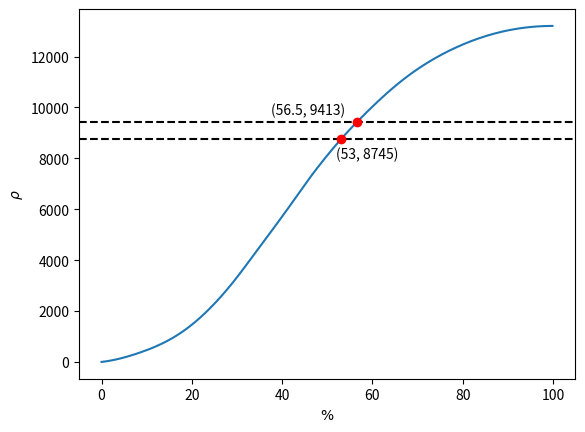

Source code (Python):
from scipy.interpolate import CubicSpline
import matplotlib.pyplot as plt


# [redacted]
x = [0.0, 0.1, 0.2, 0.3, 0.4, 0.5, 0.6, 0.7, 0.8, 0.9, 1.0, 1.1, 1.2, 1.3, 1.4, 1.5, 1.6, 1.7, 1.8, 1.9, 2.0, 2.1, 2.2, 2.3, 2.4, 2.5, 2.6, 2.7, 2.8, 2.9, 3.0, 3.1, 3.2, 3.3, 3.4, 3.5, 3.6, 3.7, 3.8, 3.9, 4.0, 4.1, 4.2, 4.3, 4.4, 4.5, 4.6, 4.7, 4.8, 4.9, 5.0, 5.1, 5.2, 5.3, 5.4, 5.5, 5.6, 5.7, 5.8, 5.9, 6.0, 6.1, 6.2, 6.3, 6.4, 6.5, 6.6, 6.7, 6.8, 6.9, 7.0, 7.1, 7.2, 7.3, 7.4, 7.5, 7.6, 7.7, 7.8, 7.9, 8.0, 8.1, 8.2, 8.3, 8.4, 8.5, 8.6, 8.7, 8.8, 8.9, 9.0, 9.1, 9.2, 9.3, 9.4, 9.5, 9.6, 9.7, 9.8, 9.9, 10.0, 10.1, 10.2, 10.3, 10.4, 10.5, 10.6, 10.7, 10.8, 10.9, 11.0, 11.1, 11.2, 11.3, 11.4, 11.5, 11.6, 11.7, 11.8, 11.9, 12.0, 12.1, 12.2, 12.3, 12.4, 12.5, 12.6, 12.7, 12.8, 12.9, 13.0, 13.1, 13.2, 13.3, 13.4, 13.5, 13.6, 13.7, 13.8, 13.9, 14.0, 14.1, 14.2, 14.3, 14.4, 14.5, 14.6, 14.7, 14.8, 14.9, 15.0, 15.1, 15.2, 15.3, 15.4, 15.5, 15.6, 15.7, 15.8, 15.9, 16.0, 16.1, 16.2, 16.3, 16.4, 16.5, 16.6, 16.7, 16.8, 16.9, 17.0, 17.1, 17.2, 17.3, 17.4, 17.5, 17.6, 17.7, 17.8, 17.9, 18.0, 18.1, 18.2, 18.3, 18.4, 18.5, 18.6, 18.7, 18.8, 18.9, 19.0, 19.1, 19.2, 19.3, 19.4, 19.5, 19.6, 19.7, 19.8, 19.9, 20.0, 20.1, 20.2, 20.3, 20.4, 20.5, 20.6, 20.7, 20.8, 20.9, 21.0, 21.1, 21.2, 21.3, 21.4, 21.5, 21.6, 21.7, 21.8, 21.9, 22.0, 22.1, 22.2, 22.3, 22.4, 22.5, 22.6, 22.7, 22.8, 22.9, 23.0, 23.1, 23.2, 23.3, 23.4, 23.5, 23.6, 23.7, 23.8, 23.9, 24.0, 24.1, 24.2, 24.3, 24.4, 24.5, 24.6, 24.7, 24.8, 24.9, 25.0, 25.1, 25.2, 25.3, 25.4, 25.5, 25.6, 25.7, 25.8, 25.9, 26.0, 26.1, 26.2, 26.3, 26.4, 26.5, 26.6, 26.7, 26.8, 26.9, 27.0, 27.1, 27.2, 27.3, 27.4, 27.5, 27.6, 27.7, 27.8, 27.9, 28.0, 28.1, 28.2, 28.3, 28.4, 28.5, 28.6, 28.7, 28.8, 28.9, 29.0, 29.1, 29.2, 29.3, 29.4, 29.5, 29.6, 29.7, 29.8, 29.9, 30.0, 30.1, 30.2, 30.3, 30.4, 30.5, 30.6, 30.7, 30.8, 30.9, 31.0, 31.1, 31.2, 31.3, 31.4, 31.5, 31.6, 31.7, 31.8, 31.9, 32.0, 32.1, 32.2, 32.3, 32.4, 32.5, 32.6, 32.7, 32.8, 32.9, 33.0, 33.1, 33.2, 33.3, 33.4, 33.5, 33.6, 33.7, 33.8, 33.9, 34.0, 34.1, 34.2, 34.3, 34.4, 34.5, 34.6, 34.7, 34.8, 34.9, 35.0, 35.1, 35.2, 35.3, 35.4, 35.5, 35.6, 35.7, 35.8, 35.9, 36.0, 36.1, 36.2, 36.3, 36.4, 36.5, 36.6, 36.7, 36.8, 36.9, 37.0, 37.1, 37.2, 37.3, 37.4, 37.5, 37.6, 37.7, 37.8, 37.9, 38.0, 38.1, 38.2, 38.3, 38.4, 38.5, 38.6, 38.7, 38.8, 38.9, 39.0, 39.1, 39.2, 39.3, 39.4, 39.5, 39.6, 39.7, 39.8, 39.9, 40.0, 40.1, 40.2, 40.3, 40.4, 40.5, 40.6, 40.7, 40.8, 40.9, 41.0, 41.1, 41.2, 41.3, 41.4, 41.5, 41.6, 41.7, 41.8, 41.9, 42.0, 42.1, 42.2, 42.3, 42.4, 42.5, 42.6, 42.7, 42.8, 42.9, 43.0, 43.1, 43.2, 43.3, 43.4, 43.5, 43.6, 43.7, 43.8, 43.9, 44.0, 44.1, 44.2, 44.3, 44.4, 44.5, 44.6, 44.7, 44.8, 44.9, 45.0, 45.1, 45.2, 45.3, 45.4, 45.5, 45.6, 45.7, 45.8, 45.9, 46.0, 46.1, 46.2, 46.3, 46.4, 46.5, 46.6, 46.7, 46.8, 46.9, 47.0, 47.1, 47.2, 47.3, 47.4, 47.5, 47.6, 47.7, 47.8, 47.9, 48.0, 48.1, 48.2, 48.3, 48.4, 48.5, 48.6, 48.7, 48.8, 48.9, 49.0, 49.1, 49.2, 49.3, 49.4, 49.5, 49.6, 49.7, 49.8, 49.9, 50.0, 50.1, 50.2, 50.3, 50.4, 50.5, 50.6, 50.7, 50.8, 50.9, 51.0, 51.1, 51.2, 51.3, 51.4, 51.5, 51.6, 51.7, 51.8, 51.9, 52.0, 52.1, 52.2, 52.3, 52.4, 52.5, 52.6, 52.7, 52.8, 52.9, 53.0, 53.1, 53.2, 53.3, 53.4, 53.5, 53.6, 53.7, 53.8, 53.9, 54.0, 54.1, 54.2, 54.3, 54.4, 54.5, 54.6, 54.7, 54.8, 54.9, 55.0, 55.1, 55.2, 55.3, 55.4, 55.5, 55.6, 55.7, 55.8, 55.9, 56.0, 56.1, 56.2, 56.3, 56.4, 56.5, 56.6, 56.7, 56.8, 56.9, 57.0, 57.1, 57.2, 57.3, 57.4, 57.5, 57.6, 57.7, 57.8, 57.9, 58.0, 58.1, 58.2, 58.3, 58.4, 58.5, 58.6, 58.7, 58.8, 58.9, 59.0, 59.1, 59.2, 59.3, 59.4, 59.5, 59.6, 59.7, 59.8, 59.9, 60.0, 60.1, 60.2, 60.3, 60.4, 60.5, 60.6, 60.7, 60.8, 60.9, 61.0, 61.1, 61.2, 61.3, 61.4, 61.5, 61.6, 61.7, 61.8, 61.9, 62.0, 62.1, 62.2, 62.3, 62.4, 62.5, 62.6, 62.7, 62.8, 62.9, 63.0, 63.1, 63.2, 63.3, 63.4, 63.5, 63.6, 63.7, 63.8, 63.9, 64.0, 64.1, 64.2, 64.3, 64.4, 64.5, 64.6, 64.7, 64.8, 64.9, 65.0, 65.1, 65.2, 65.3, 65.4, 65.5, 65.6, 65.7, 65.8, 65.9, 66.0, 66.1, 66.2, 66.3, 66.4, 66.5, 66.6, 66.7, 66.8, 66.9, 67.0, 67.1, 67.2, 67.3, 67.4, 67.5, 67.6, 67.7, 67.8, 67.9, 68.0, 68.1, 68.2, 68.3, 68.4, 68.5, 68.6, 68.7, 68.8, 68.9, 69.0, 69.1, 69.2, 69.3, 69.4, 69.5, 69.6, 69.7, 69.8, 69.9, 70.0, 70.1, 70.2, 70.3, 70.4, 70.5, 70.6, 70.7, 70.8, 70.9, 71.0, 71.1, 71.2, 71.3, 71.4, 71.5, 71.6, 71.7, 71.8, 71.9, 72.0, 72.1, 72.2, 72.3, 72.4, 72.5, 72.6, 72.7, 72.8, 72.9, 73.0, 73.1, 73.2, 73.3, 73.4, 73.5, 73.6, 73.7, 73.8, 73.9, 74.0, 74.1, 74.2, 74.3, 74.4, 74.5, 74.6, 74.7, 74.8, 74.9, 75.0, 75.1, 75.2, 75.3, 75.4, 75.5, 75.6, 75.7, 75.8, 75.9, 76.0, 76.1, 76.2, 76.3, 76.4, 76.5, 76.6, 76.7, 76.8, 76.9, 77.0, 77.1, 77.2, 77.3, 77.4, 77.5, 77.6, 77.7, 77.8, 77.9, 78.0, 78.1, 78.2, 78.3, 78.4, 78.5, 78.6, 78.7, 78.8, 78.9, 79.0, 79.1, 79.2, 79.3, 79.4, 79.5, 79.6, 79.7, 79.8, 79.9, 80.0, 80.1, 80.2, 80.3, 80.4, 80.5, 80.6, 80.7, 80.8, 80.9, 81.0, 81.1, 81.2, 81.3, 81.4, 81.5, 81.6, 81.7, 81.8, 81.9, 82.0, 82.1, 82.2, 82.3, 82.4, 82.5, 82.6, 82.7, 82.8, 82.9, 83.0, 83.1, 83.2, 83.3, 83.4, 83.5, 83.6, 83.7, 83.8, 83.9, 84.0, 84.1, 84.2, 84.3, 84.4, 84.5, 84.6, 84.7, 84.8, 84.9, 85.0, 85.1, 85.2, 85.3, 85.4, 85.5, 85.6, 85.7, 85.8, 85.9, 86.0, 86.1, 86.2, 86.3, 86.4, 86.5, 86.6, 86.7, 86.8, 86.9, 87.0, 87.1, 87.2, 87.3, 87.4, 87.5, 87.6, 87.7, 87.8, 87.9, 88.0, 88.1, 88.2, 88.3, 88.4, 88.5, 88.6, 88.7, 88.8, 88.9, 89.0, 89.1, 89.2, 89.3, 89.4, 89.5, 89.6, 89.7, 89.8, 89.9, 90.0, 90.1, 90.2, 90.3, 90.4, 90.5, 90.6, 90.7, 90.8, 90.9, 91.0, 91.1, 91.2, 91.3, 91.4, 91.5, 91.6, 91.7, 91.8, 91.9, 92.0, 92.1, 92.2, 92.3, 92.4, 92.5, 92.6, 92.7, 92.8, 92.9, 93.0, 93.1, 93.2, 93.3, 93.4, 93.5, 93.6, 93.7, 93.8, 93.9, 94.0, 94.1, 94.2, 94.3, 94.4, 94.5, 94.6, 94.7, 94.8, 94.9, 95.0, 95.1, 95.2, 95.3, 95.4, 95.5, 95.6, 95.7, 95.8, 95.9, 96.0, 96.1, 96.2, 96.3, 96.4, 96.5, 96.6, 96.7, 96.8, 96.9, 97.0, 97.1, 97.2, 97.3, 97.4, 97.5, 97.6, 97.7, 97.8, 97.9, 98.0, 98.1, 98.2, 98.3, 98.4, 98.5, 98.6, 98.7, 98.8, 98.9, 99.0, 99.1, 99.2, 99.3, 99.4, 99.5, 99.6, 99.7, 99.8, 99.9]
y1 = [0.0, 0.4, 0.8, 1.2, 1.7, 2.1, 2.5, 2.9, 3.3, 3.8, 4.2, 4.6, 5.0, 5.5, 5.9, 6.3, 6.8, 7.2, 7.7, 8.1, 8.6, 9.0, 9.5, 9.9, 10.4, 10.9, 11.3, 11.8, 12.3, 12.8, 13.3, 13.7, 14.2, 14.7, 15.2, 15.8, 16.3, 16.8, 17.3, 17.8, 18.4, 18.9, 19.5, 20.0, 20.6, 21.1, 21.7, 22.3, 22.8, 23.4, 24.0, 24.6, 25.2, 25.8, 26.4, 27.1, 27.7, 28.3, 29.0, 29.6, 30.3, 31.0, 31.6, 32.3, 33.0, 33.7, 34.4, 35.1, 35.8, 36.6, 37.3, 38.1, 38.8, 39.6, 40.4, 41.1, 41.9, 42.7, 43.5, 44.4, 45.2, 46.0, 46.9, 47.7, 48.6, 49.5, 50.4, 51.3, 52.2, 53.1, 54.0, 55.0, 55.9, 56.9, 57.9, 58.8, 59.8, 60.8, 61.9, 62.9, 63.9, 65.0, 66.0, 67.1, 68.2, 69.3, 70.4, 71.6, 72.7, 73.8, 75.0, 76.2, 77.4, 78.6, 79.8, 81.0, 82.3, 83.5, 84.8, 86.1, 87.4, 88.7, 90.0, 91.3, 92.7, 94.1, 95.4, 96.8, 98.3, 99.7, 101.1, 102.6, 104.1, 105.5, 107.0, 108.6, 110.1, 111.6, 113.2, 114.8, 116.4, 118.0, 119.6, 121.3, 122.9, 124.6, 126.3, 128.0, 129.7, 131.5, 133.2, 135.0, 136.8, 138.6, 140.5, 142.3, 144.2, 146.1, 148.0, 149.9, 151.8, 153.8, 155.8, 157.8, 159.8, 161.8, 163.8, 165.9, 168.0, 170.1, 172.2, 174.4, 176.5, 178.7, 180.9, 183.2, 185.4, 187.7, 189.9, 192.3, 194.6, 196.9, 199.3, 201.7, 204.1, 206.5, 209.0, 211.4, 213.9, 216.4, 219.0, 221.5, 224.1, 226.7, 229.3, 231.9, 234.6, 237.3, 240.0, 242.7, 245.5, 248.3, 251.1, 253.9, 256.7, 259.6, 262.5, 265.4, 268.3, 271.3, 274.3, 277.3, 280.3, 283.4, 286.4, 289.5, 292.7, 295.8, 299.0, 302.2, 305.4, 308.7, 311.9, 315.2, 318.6, 321.9, 325.3, 328.7, 332.1, 335.5, 338.9, 342.4, 345.9, 349.4, 353.0, 356.5, 360.1, 363.7, 367.3, 371.0, 374.6, 378.3, 382.0, 385.7, 389.4, 393.2, 397.0, 400.7, 404.5, 408.4, 412.2, 416.0, 419.9, 423.8, 427.7, 431.6, 435.5, 439.5, 443.4, 447.4, 451.4, 455.4, 459.4, 463.5, 467.5, 471.6, 475.6, 479.7, 483.8, 487.9, 492.0, 496.2, 500.3, 504.4, 508.6, 512.8, 517.0, 521.1, 525.3, 529.6, 533.8, 538.0, 542.2, 546.5, 550.7, 555.0, 559.3, 563.6, 567.8, 572.1, 576.4, 580.7, 585.0, 589.4, 593.7, 598.0, 602.3, 606.7, 611.0, 615.4, 619.7, 624.1, 628.4, 632.8, 637.2, 641.6, 645.9, 650.3, 654.7, 659.1, 663.5, 668.0, 672.4, 676.8, 681.2, 685.7, 690.1, 694.6, 699.0, 703.5, 708.0, 712.4, 716.9, 721.4, 725.9, 730.4, 734.9, 739.4, 743.9, 748.5, 753.0, 757.5, 762.1, 766.6, 771.2, 775.8, 780.3, 784.9, 789.5, 794.1, 798.7, 803.3, 807.9, 812.5, 817.2, 821.8, 826.4, 831.1, 835.7, 840.4, 845.1, 849.8, 854.5, 859.2, 863.9, 868.6, 873.3, 878.0, 882.7, 887.5, 892.2, 897.0, 901.8, 906.5, 911.3, 916.1, 920.9, 925.7, 930.5, 935.3, 940.2, 945.0, 949.8, 954.7, 959.5, 964.4, 969.2, 974.1, 979.0, 983.9, 988.7, 993.6, 998.5, 1003.4, 1008.3, 1013.2, 1018.1, 1023.0, 1027.9, 1032.9, 1037.8, 1042.7, 1047.6, 1052.6, 1057.5, 1062.4, 1067.4, 1072.3, 1077.3, 1082.2, 1087.1, 1092.1, 1097.0, 1102.0, 1106.9, 1111.9, 1116.8, 1121.8, 1126.7, 1131.7, 1136.6, 1141.6, 1146.5, 1151.5, 1156.4, 1161.4, 1166.3, 1171.3, 1176.2, 1181.2, 1186.1, 1191.1, 1196.0, 1200.9, 1205.9, 1210.8, 1215.7, 1220.6, 1225.6, 1230.5, 1235.4, 1240.3, 1245.2, 1250.1, 1255.0, 1259.9, 1264.8, 1269.7, 1274.6, 1279.4, 1284.3, 1289.2, 1294.0, 1298.9, 1303.7, 1308.6, 1313.4, 1318.2, 1323.1, 1327.9, 1332.7, 1337.5, 1342.3, 1347.0, 1351.8, 1356.6, 1361.3, 1366.1, 1370.8, 1375.6, 1380.3, 1385.0, 1389.7, 1394.4, 1399.1, 1403.8, 1408.5, 1413.1, 1417.8, 1422.4, 1427.0, 1431.6, 1436.2, 1440.8, 1445.4, 1450.0, 1454.5, 1459.1, 1463.6, 1468.1, 1472.6, 1477.1, 1481.6, 1486.1, 1490.5, 1495.0, 1499.4, 1503.8, 1508.2, 1512.6, 1517.0, 1521.4, 1525.7, 1530.1, 1534.4, 1538.7, 1543.0, 1547.3, 1551.6, 1555.8, 1560.1, 1564.3, 1568.5, 1572.8, 1577.0, 1581.2, 1585.3, 1589.5, 1593.7, 1597.8, 1602.0, 1606.1, 1610.2, 1614.3, 1618.4, 1622.5, 1626.6, 1630.6, 1634.7, 1638.7, 1642.8, 1646.8, 1650.8, 1654.8, 1658.8, 1662.8, 1666.8, 1670.8, 1674.7, 1678.7, 1682.6, 1686.6, 1690.5, 1694.4, 1698.4, 1702.3, 1706.2, 1710.0, 1713.9, 1717.8, 1721.7, 1725.5, 1729.4, 1733.2, 1737.1, 1740.9, 1744.8, 1748.6, 1752.4, 1756.2, 1760.0, 1763.8, 1767.6, 1771.4, 1775.2, 1778.9, 1782.7, 1786.5, 1790.2, 1794.0, 1797.7, 1801.5, 1805.2, 1809.0, 1812.7, 1816.4, 1820.1, 1823.8, 1827.6, 1831.3, 1835.0, 1838.6, 1842.3, 1846.0, 1849.7, 1853.3, 1857.0, 1860.7, 1864.3, 1867.9, 1871.6, 1875.2, 1878.8, 1882.4, 1886.1, 1889.7, 1893.3, 1896.8, 1900.4, 1904.0, 1907.6, 1911.1, 1914.7, 1918.2, 1921.7, 1925.3, 1928.8, 1932.3, 1935.8, 1939.3, 1942.8, 1946.3, 1949.7, 1953.2, 1956.7, 1960.1, 1963.5, 1967.0, 1970.4, 1973.8, 1977.2, 1980.6, 1984.0, 1987.3, 1990.7, 1994.1, 1997.4, 2000.7, 2004.1, 2007.4, 2010.7, 2014.0, 2017.3, 2020.6, 2023.8, 2027.1, 2030.3, 2033.6, 2036.8, 2040.0, 2043.2, 2046.4, 2049.6, 2052.8, 2055.9, 2059.1, 2062.2, 2065.3, 2068.5, 2071.6, 2074.7, 2077.7, 2080.8, 2083.9, 2086.9, 2090.0, 2093.0, 2096.0, 2099.0, 2102.0, 2105.0, 2107.9, 2110.9, 2113.8, 2116.8, 2119.7, 2122.6, 2125.5, 2128.4, 2131.2, 2134.1, 2136.9, 2139.8, 2142.6, 2145.4, 2148.2, 2151.0, 2153.8, 2156.5, 2159.3, 2162.0, 2164.8, 2167.5, 2170.2, 2172.9, 2175.6, 2178.3, 2180.9, 2183.6, 2186.2, 2188.9, 2191.5, 2194.1, 2196.7, 2199.3, 2201.8, 2204.4, 2207.0, 2209.5, 2212.0, 2214.6, 2217.1, 2219.6, 2222.1, 2224.5, 2227.0, 2229.5, 2231.9, 2234.3, 2236.8, 2239.2, 2241.6, 2244.0, 2246.4, 2248.7, 2251.1, 2253.4, 2255.8, 2258.1, 2260.4, 2262.8, 2265.0, 2267.3, 2269.6, 2271.9, 2274.1, 2276.4, 2278.6, 2280.9, 2283.1, 2285.3, 2287.5, 2289.7, 2291.9, 2294.0, 2296.2, 2298.3, 2300.5, 2302.6, 2304.7, 2306.8, 2308.9, 2311.0, 2313.1, 2315.2, 2317.2, 2319.3, 2321.3, 2323.3, 2325.4, 2327.4, 2329.4, 2331.4, 2333.4, 2335.3, 2337.3, 2339.2, 2341.2, 2343.1, 2345.1, 2347.0, 2348.9, 2350.8, 2352.7, 2354.6, 2356.4, 2358.3, 2360.1, 2362.0, 2363.8, 2365.7, 2367.5, 2369.3, 2371.1, 2372.9, 2374.7, 2376.4, 2378.2, 2379.9, 2381.7, 2383.4, 2385.2, 2386.9, 2388.6, 2390.3, 2392.0, 2393.7, 2395.4, 2397.0, 2398.7, 2400.3, 2402.0, 2403.6, 2405.2, 2406.9, 2408.5, 2410.1, 2411.7, 2413.2, 2414.8, 2416.4, 2417.9, 2419.5, 2421.0, 2422.6, 2424.1, 2425.6, 2427.1, 2428.6, 2430.1, 2431.6, 2433.1, 2434.5, 2436.0, 2437.4, 2438.9, 2440.3, 2441.7, 2443.1, 2444.6, 2446.0, 2447.3, 2448.7, 2450.1, 2451.5, 2452.8, 2454.2, 2455.5, 2456.9, 2458.2, 2459.5, 2460.8, 2462.1, 2463.4, 2464.7, 2466.0, 2467.2, 2468.5, 2469.7, 2471.0, 2472.2, 2473.4, 2474.7, 2475.9, 2477.1, 2478.3, 2479.5, 2480.6, 2481.8, 2483.0, 2484.1, 2485.3, 2486.4, 2487.6, 2488.7, 2489.8, 2490.9, 2492.0, 2493.1, 2494.2, 2495.3, 2496.3, 2497.4, 2498.4, 2499.5, 2500.5, 2501.6, 2502.6, 2503.6, 2504.6, 2505.6, 2506.6, 2507.6, 2508.5, 2509.5, 2510.5, 2511.4, 2512.4, 2513.3, 2514.2, 2515.2, 2516.1, 2517.0, 2517.9, 2518.8, 2519.6, 2520.5, 2521.4, 2522.2, 2523.1, 2523.9, 2524.8, 2525.6, 2526.4, 2527.2, 2528.1, 2528.8, 2529.6, 2530.4, 2531.2, 2532.0, 2532.7, 2533.5, 2534.2, 2535.0, 2535.7, 2536.4, 2537.1, 2537.9, 2538.6, 2539.3, 2539.9, 2540.6, 2541.3, 2542.0, 2542.6, 2543.3, 2543.9, 2544.5, 2545.2, 2545.8, 2546.4, 2547.0, 2547.6, 2548.2, 2548.8, 2549.4, 2549.9, 2550.5, 2551.1, 2551.6, 2552.1, 2552.7, 2553.2, 2553.7, 2554.2, 2554.7, 2555.2, 2555.7, 2556.2, 2556.7, 2557.2, 2557.6, 2558.1, 2558.5, 2559.0, 2559.4, 2559.8, 2560.3, 2560.7, 2561.1, 2561.5, 2561.9, 2562.3, 2562.6, 2563.0, 2563.4, 2563.7, 2564.1, 2564.4, 2564.8, 2565.1, 2565.4, 2565.7, 2566.0, 2566.3, 2566.6, 2566.9, 2567.2, 2567.5, 2567.8, 2568.0, 2568.3, 2568.5, 2568.8, 2569.0, 2569.2, 2569.4, 2569.7, 2569.9, 2570.1, 2570.3, 2570.4, 2570.6, 2570.8, 2571.0, 2571.1, 2571.3, 2571.4, 2571.6, 2571.7, 2571.8, 2571.9, 2572.1, 2572.2, 2572.3, 2572.4, 2572.5, 2572.5, 2572.6, 2572.7, 2572.7, 2572.8, 2572.8, 2572.9, 2572.9, 2572.9, 2573.0, 2573.0, 2573.0]
y2 = [0.0, 0.4, 0.8, 1.2, 1.6, 2.0, 2.5, 2.9, 3.3, 3.7, 4.2, 4.6, 5.0, 5.5, 5.9, 6.4, 6.8, 7.3, 7.8, 8.2, 8.7, 9.2, 9.7, 10.2, 10.7, 11.2, 11.7, 12.2, 12.7, 13.2, 13.7, 14.3, 14.8, 15.4, 15.9, 16.5, 17.0, 17.6, 18.2, 18.8, 19.4, 20.0, 20.6, 21.2, 21.8, 22.4, 23.1, 23.7, 24.4, 25.0, 25.7, 26.4, 27.0, 27.7, 28.4, 29.1, 29.9, 30.6, 31.3, 32.1, 32.8, 33.6, 34.3, 35.1, 35.9, 36.7, 37.5, 38.3, 39.2, 40.0, 40.8, 41.7, 42.6, 43.5, 44.3, 45.2, 46.2, 47.1, 48.0, 49.0, 49.9, 50.9, 51.9, 52.9, 53.9, 54.9, 55.9, 56.9, 58.0, 59.0, 60.1, 61.2, 62.3, 63.4, 64.5, 65.7, 66.8, 68.0, 69.2, 70.4, 71.6, 72.8, 74.0, 75.3, 76.5, 77.8, 79.1, 80.4, 81.7, 83.0, 84.4, 85.7, 87.1, 88.5, 89.9, 91.3, 92.7, 94.2, 95.6, 97.1, 98.6, 100.1, 101.6, 103.2, 104.7, 106.3, 107.9, 109.5, 111.1, 112.8, 114.4, 116.1, 117.8, 119.5, 121.2, 123.0, 124.7, 126.5, 128.3, 130.1, 131.9, 133.8, 135.6, 137.5, 139.4, 141.3, 143.3, 145.2, 147.2, 149.2, 151.2, 153.2, 155.3, 157.4, 159.4, 161.6, 163.7, 165.8, 168.0, 170.2, 172.4, 174.6, 176.9, 179.1, 181.4, 183.7, 186.0, 188.4, 190.8, 193.1, 195.6, 198.0, 200.4, 202.9, 205.4, 207.9, 210.5, 213.0, 215.6, 218.2, 220.8, 223.5, 226.2, 228.9, 231.6, 234.3, 237.1, 239.9, 242.7, 245.5, 248.4, 251.2, 254.1, 257.1, 260.0, 263.0, 266.0, 269.0, 272.0, 275.1, 278.2, 281.3, 284.4, 287.6, 290.8, 294.0, 297.2, 300.5, 303.7, 307.0, 310.3, 313.7, 317.1, 320.4, 323.9, 327.3, 330.8, 334.2, 337.7, 341.3, 344.8, 348.4, 352.0, 355.6, 359.2, 362.9, 366.6, 370.3, 374.0, 377.7, 381.5, 385.3, 389.1, 392.9, 396.8, 400.7, 404.6, 408.5, 412.4, 416.4, 420.4, 424.4, 428.4, 432.5, 436.6, 440.6, 444.8, 448.9, 453.1, 457.2, 461.4, 465.7, 469.9, 474.2, 478.4, 482.7, 487.1, 491.4, 495.8, 500.2, 504.6, 509.0, 513.4, 517.9, 522.4, 526.9, 531.4, 536.0, 540.5, 545.1, 549.7, 554.4, 559.0, 563.7, 568.4, 573.1, 577.8, 582.5, 587.3, 592.1, 596.9, 601.7, 606.5, 611.4, 616.2, 621.1, 626.0, 630.9, 635.9, 640.8, 645.8, 650.7, 655.7, 660.7, 665.7, 670.8, 675.8, 680.8, 685.9, 691.0, 696.1, 701.2, 706.3, 711.4, 716.5, 721.7, 726.8, 732.0, 737.2, 742.4, 747.5, 752.7, 758.0, 763.2, 768.4, 773.6, 778.9, 784.1, 789.3, 794.6, 799.9, 805.1, 810.4, 815.7, 820.9, 826.2, 831.5, 836.8, 842.1, 847.4, 852.7, 858.0, 863.3, 868.6, 873.9, 879.2, 884.5, 889.9, 895.2, 900.5, 905.8, 911.1, 916.4, 921.7, 927.0, 932.4, 937.7, 943.0, 948.3, 953.6, 958.9, 964.2, 969.5, 974.8, 980.1, 985.4, 990.7, 996.0, 1001.3, 1006.5, 1011.8, 1017.1, 1022.3, 1027.6, 1032.9, 1038.1, 1043.4, 1048.6, 1053.8, 1059.1, 1064.3, 1069.5, 1074.7, 1079.9, 1085.1, 1090.3, 1095.5, 1100.7, 1105.8, 1111.0, 1116.1, 1121.3, 1126.4, 1131.5, 1136.6, 1141.7, 1146.8, 1151.9, 1157.0, 1162.1, 1167.1, 1172.2, 1177.2, 1182.2, 1187.2, 1192.2, 1197.2, 1202.2, 1207.2, 1212.2, 1217.2, 1222.1, 1227.1, 1232.0, 1237.0, 1241.9, 1246.8, 1251.7, 1256.6, 1261.6, 1266.5, 1271.4, 1276.2, 1281.1, 1286.0, 1290.9, 1295.8, 1300.6, 1305.5, 1310.4, 1315.2, 1320.1, 1325.0, 1329.8, 1334.7, 1339.5, 1344.4, 1349.2, 1354.1, 1358.9, 1363.7, 1368.6, 1373.4, 1378.3, 1383.1, 1388.0, 1392.8, 1397.7, 1402.5, 1407.4, 1412.2, 1417.1, 1421.9, 1426.8, 1431.6, 1436.5, 1441.4, 1446.2, 1451.1, 1456.0, 1460.9, 1465.8, 1470.7, 1475.5, 1480.4, 1485.3, 1490.2, 1495.1, 1500.0, 1504.9, 1509.8, 1514.7, 1519.6, 1524.5, 1529.4, 1534.3, 1539.2, 1544.1, 1549.0, 1553.9, 1558.8, 1563.6, 1568.5, 1573.4, 1578.2, 1583.1, 1587.9, 1592.8, 1597.6, 1602.4, 1607.3, 1612.1, 1616.9, 1621.7, 1626.5, 1631.2, 1636.0, 1640.7, 1645.5, 1650.2, 1654.9, 1659.6, 1664.3, 1669.0, 1673.7, 1678.3, 1683.0, 1687.6, 1692.2, 1696.8, 1701.4, 1706.0, 1710.5, 1715.0, 1719.6, 1724.1, 1728.5, 1733.0, 1737.4, 1741.8, 1746.2, 1750.6, 1755.0, 1759.3, 1763.6, 1767.9, 1772.2, 1776.5, 1780.7, 1784.9, 1789.1, 1793.3, 1797.5, 1801.6, 1805.7, 1809.8, 1813.9, 1818.0, 1822.1, 1826.1, 1830.1, 1834.1, 1838.1, 1842.1, 1846.0, 1849.9, 1853.9, 1857.8, 1861.6, 1865.5, 1869.4, 1873.2, 1877.0, 1880.8, 1884.6, 1888.4, 1892.2, 1895.9, 1899.7, 1903.4, 1907.1, 1910.8, 1914.5, 1918.2, 1921.8, 1925.5, 1929.1, 1932.8, 1936.4, 1940.0, 1943.6, 1947.2, 1950.7, 1954.3, 1957.8, 1961.4, 1964.9, 1968.4, 1971.9, 1975.5, 1978.9, 1982.4, 1985.9, 1989.4, 1992.8, 1996.3, 1999.7, 2003.2, 2006.6, 2010.0, 2013.4, 2016.9, 2020.3, 2023.7, 2027.0, 2030.4, 2033.8, 2037.2, 2040.6, 2043.9, 2047.3, 2050.6, 2054.0, 2057.3, 2060.7, 2064.0, 2067.3, 2070.7, 2074.0, 2077.3, 2080.6, 2083.9, 2087.3, 2090.6, 2093.9, 2097.1, 2100.4, 2103.7, 2107.0, 2110.2, 2113.5, 2116.8, 2120.0, 2123.3, 2126.5, 2129.7, 2133.0, 2136.2, 2139.4, 2142.6, 2145.8, 2149.0, 2152.2, 2155.4, 2158.5, 2161.7, 2164.9, 2168.0, 2171.2, 2174.3, 2177.4, 2180.5, 2183.7, 2186.8, 2189.9, 2193.0, 2196.0, 2199.1, 2202.2, 2205.2, 2208.3, 2211.3, 2214.4, 2217.4, 2220.4, 2223.4, 2226.4, 2229.4, 2232.4, 2235.3, 2238.3, 2241.3, 2244.2, 2247.1, 2250.0, 2253.0, 2255.9, 2258.8, 2261.6, 2264.5, 2267.4, 2270.2, 2273.1, 2275.9, 2278.7, 2281.5, 2284.3, 2287.1, 2289.9, 2292.7, 2295.4, 2298.1, 2300.9, 2303.6, 2306.3, 2309.0, 2311.7, 2314.4, 2317.0, 2319.7, 2322.3, 2324.9, 2327.6, 2330.2, 2332.7, 2335.3, 2337.9, 2340.4, 2343.0, 2345.5, 2348.0, 2350.5, 2353.0, 2355.5, 2357.9, 2360.4, 2362.8, 2365.2, 2367.6, 2370.0, 2372.4, 2374.8, 2377.1, 2379.5, 2381.8, 2384.1, 2386.4, 2388.7, 2391.0, 2393.2, 2395.5, 2397.7, 2400.0, 2402.2, 2404.4, 2406.6, 2408.7, 2410.9, 2413.0, 2415.2, 2417.3, 2419.4, 2421.5, 2423.6, 2425.7, 2427.8, 2429.8, 2431.9, 2433.9, 2435.9, 2437.9, 2439.9, 2441.9, 2443.8, 2445.8, 2447.7, 2449.7, 2451.6, 2453.5, 2455.4, 2457.3, 2459.2, 2461.0, 2462.9, 2464.7, 2466.6, 2468.4, 2470.2, 2472.0, 2473.7, 2475.5, 2477.3, 2479.0, 2480.8, 2482.5, 2484.2, 2485.9, 2487.6, 2489.3, 2491.0, 2492.6, 2494.3, 2495.9, 2497.5, 2499.1, 2500.8, 2502.3, 2503.9, 2505.5, 2507.1, 2508.6, 2510.2, 2511.7, 2513.2, 2514.7, 2516.2, 2517.7, 2519.2, 2520.6, 2522.1, 2523.6, 2525.0, 2526.4, 2527.8, 2529.2, 2530.6, 2532.0, 2533.4, 2534.8, 2536.1, 2537.5, 2538.8, 2540.1, 2541.4, 2542.7, 2544.0, 2545.3, 2546.6, 2547.9, 2549.1, 2550.4, 2551.6, 2552.8, 2554.1, 2555.3, 2556.5, 2557.7, 2558.8, 2560.0, 2561.2, 2562.3, 2563.5, 2564.6, 2565.7, 2566.8, 2568.0, 2569.1, 2570.1, 2571.2, 2572.3, 2573.4, 2574.4, 2575.4, 2576.5, 2577.5, 2578.5, 2579.5, 2580.5, 2581.5, 2582.5, 2583.5, 2584.4, 2585.4, 2586.4, 2587.3, 2588.2, 2589.1, 2590.1, 2591.0, 2591.9, 2592.8, 2593.6, 2594.5, 2595.4, 2596.2, 2597.1, 2597.9, 2598.8, 2599.6, 2600.4, 2601.2, 2602.0, 2602.8, 2603.6, 2604.4, 2605.1, 2605.9, 2606.6, 2607.4, 2608.1, 2608.9, 2609.6, 2610.3, 2611.0, 2611.7, 2612.4, 2613.1, 2613.8, 2614.4, 2615.1, 2615.8, 2616.4, 2617.1, 2617.7, 2618.3, 2618.9, 2619.5, 2620.2, 2620.8, 2621.3, 2621.9, 2622.5, 2623.1, 2623.7, 2624.2, 2624.8, 2625.3, 2625.8, 2626.4, 2626.9, 2627.4, 2627.9, 2628.4, 2628.9, 2629.4, 2629.9, 2630.4, 2630.9, 2631.3, 2631.8, 2632.3, 2632.7, 2633.1, 2633.6, 2634.0, 2634.4, 2634.9, 2635.3, 2635.7, 2636.1, 2636.5, 2636.9, 2637.2, 2637.6, 2638.0, 2638.3, 2638.7, 2639.1, 2639.4, 2639.7, 2640.1, 2640.4, 2640.7, 2641.1, 2641.4, 2641.7, 2642.0, 2642.3, 2642.6, 2642.9, 2643.2, 2643.4, 2643.7, 2644.0, 2644.2, 2644.5, 2644.7, 2645.0, 2645.2, 2645.5, 2645.7, 2645.9, 2646.2, 2646.4, 2646.6, 2646.8, 2647.0, 2647.2, 2647.4, 2647.6, 2647.8, 2648.0, 2648.1, 2648.3, 2648.5, 2648.6, 2648.8, 2648.9, 2649.1, 2649.2, 2649.4, 2649.5, 2649.7, 2649.8, 2649.9, 2650.0, 2650.1, 2650.3, 2650.4, 2650.5, 2650.6, 2650.7, 2650.8, 2650.9, 2650.9, 2651.0, 2651.1, 2651.2, 2651.3, 2651.3, 2651.4, 2651.5, 2651.5, 2651.6, 2651.6, 2651.7, 2651.7, 2651.7, 2651.8, 2651.8, 2651.9, 2651.9, 2651.9, 2651.9, 2651.9, 2652.0, 2652.0, 2652.0, 2652.0, 2652.0]
y3 = [0.0, 0.5, 1.0, 1.5, 2.0, 2.5, 3.0, 3.5, 4.1, 4.6, 5.2, 5.7, 6.3, 6.9, 7.5, 8.1, 8.7, 9.3, 10.0, 10.6, 11.2, 11.9, 12.6, 13.2, 13.9, 14.6, 15.3, 16.0, 16.8, 17.5, 18.3, 19.0, 19.8, 20.6, 21.3, 22.1, 22.9, 23.8, 24.6, 25.4, 26.3, 27.1, 28.0, 28.9, 29.8, 30.7, 31.6, 32.5, 33.4, 34.4, 35.3, 36.3, 37.3, 38.3, 39.3, 40.3, 41.3, 42.3, 43.4, 44.4, 45.5, 46.6, 47.7, 48.8, 49.9, 51.0, 52.1, 53.3, 54.5, 55.6, 56.8, 58.0, 59.2, 60.4, 61.7, 62.9, 64.2, 65.5, 66.7, 68.0, 69.3, 70.7, 72.0, 73.3, 74.7, 76.1, 77.5, 78.9, 80.3, 81.7, 83.1, 84.6, 86.1, 87.5, 89.0, 90.5, 92.0, 93.6, 95.1, 96.7, 98.2, 99.8, 101.4, 103.0, 104.7, 106.3, 108.0, 109.6, 111.3, 113.0, 114.7, 116.4, 118.2, 119.9, 121.7, 123.5, 125.3, 127.1, 128.9, 130.8, 132.6, 134.5, 136.4, 138.3, 140.2, 142.1, 144.0, 146.0, 148.0, 150.0, 152.0, 154.0, 156.0, 158.1, 160.1, 162.2, 164.3, 166.4, 168.6, 170.7, 172.9, 175.0, 177.2, 179.4, 181.7, 183.9, 186.1, 188.4, 190.7, 193.0, 195.3, 197.7, 200.0, 202.4, 204.8, 207.2, 209.6, 212.0, 214.5, 216.9, 219.4, 221.9, 224.4, 227.0, 229.5, 232.1, 234.7, 237.3, 239.9, 242.5, 245.2, 247.9, 250.6, 253.3, 256.0, 258.7, 261.5, 264.3, 267.1, 269.9, 272.7, 275.6, 278.4, 281.3, 284.2, 287.1, 290.1, 293.0, 296.0, 299.0, 302.0, 305.0, 308.1, 311.2, 314.2, 317.4, 320.5, 323.6, 326.8, 330.0, 333.2, 336.4, 339.6, 342.9, 346.2, 349.5, 352.8, 356.1, 359.5, 362.9, 366.3, 369.7, 373.2, 376.6, 380.1, 383.6, 387.1, 390.7, 394.3, 397.9, 401.5, 405.1, 408.8, 412.4, 416.2, 419.9, 423.6, 427.4, 431.2, 435.0, 438.8, 442.7, 446.6, 450.5, 454.4, 458.4, 462.4, 466.4, 470.4, 474.4, 478.5, 482.6, 486.7, 490.9, 495.1, 499.3, 503.5, 507.7, 512.0, 516.3, 520.6, 524.9, 529.3, 533.7, 538.1, 542.6, 547.1, 551.6, 556.1, 560.6, 565.2, 569.8, 574.4, 579.1, 583.8, 588.5, 593.2, 598.0, 602.8, 607.6, 612.5, 617.3, 622.2, 627.1, 632.1, 637.1, 642.1, 647.1, 652.1, 657.2, 662.3, 667.4, 672.5, 677.7, 682.9, 688.0, 693.3, 698.5, 703.8, 709.0, 714.3, 719.6, 725.0, 730.3, 735.7, 741.1, 746.5, 751.9, 757.3, 762.7, 768.2, 773.7, 779.2, 784.7, 790.2, 795.7, 801.2, 806.8, 812.4, 817.9, 823.5, 829.1, 834.7, 840.4, 846.0, 851.6, 857.3, 862.9, 868.6, 874.3, 879.9, 885.6, 891.3, 897.0, 902.7, 908.4, 914.1, 919.9, 925.6, 931.3, 937.1, 942.8, 948.6, 954.3, 960.1, 965.9, 971.7, 977.5, 983.3, 989.2, 995.0, 1000.8, 1006.7, 1012.6, 1018.5, 1024.4, 1030.3, 1036.2, 1042.1, 1048.1, 1054.1, 1060.0, 1066.0, 1072.1, 1078.1, 1084.1, 1090.2, 1096.3, 1102.4, 1108.5, 1114.6, 1120.7, 1126.9, 1133.1, 1139.3, 1145.5, 1151.7, 1158.0, 1164.3, 1170.6, 1176.9, 1183.3, 1189.6, 1196.0, 1202.4, 1208.8, 1215.3, 1221.8, 1228.2, 1234.8, 1241.3, 1247.8, 1254.4, 1261.0, 1267.5, 1274.1, 1280.8, 1287.4, 1294.0, 1300.7, 1307.3, 1314.0, 1320.7, 1327.4, 1334.1, 1340.8, 1347.5, 1354.2, 1360.9, 1367.6, 1374.3, 1381.1, 1387.8, 1394.5, 1401.3, 1408.0, 1414.7, 1421.4, 1428.1, 1434.9, 1441.6, 1448.3, 1455.0, 1461.7, 1468.3, 1475.0, 1481.7, 1488.3, 1495.0, 1501.6, 1508.3, 1514.9, 1521.5, 1528.1, 1534.7, 1541.2, 1547.8, 1554.3, 1560.9, 1567.4, 1574.0, 1580.5, 1587.0, 1593.5, 1600.0, 1606.5, 1613.0, 1619.5, 1626.0, 1632.5, 1639.0, 1645.4, 1651.9, 1658.4, 1664.8, 1671.3, 1677.7, 1684.2, 1690.7, 1697.1, 1703.6, 1710.0, 1716.5, 1722.9, 1729.4, 1735.8, 1742.3, 1748.7, 1755.2, 1761.6, 1768.1, 1774.6, 1781.0, 1787.5, 1794.0, 1800.5, 1807.0, 1813.4, 1819.9, 1826.4, 1832.9, 1839.4, 1845.9, 1852.4, 1858.9, 1865.4, 1871.9, 1878.3, 1884.8, 1891.3, 1897.8, 1904.2, 1910.7, 1917.1, 1923.6, 1930.0, 1936.5, 1942.9, 1949.3, 1955.7, 1962.1, 1968.5, 1974.9, 1981.2, 1987.6, 1993.9, 2000.2, 2006.5, 2012.8, 2019.1, 2025.4, 2031.6, 2037.8, 2044.0, 2050.2, 2056.4, 2062.5, 2068.7, 2074.8, 2080.9, 2086.9, 2093.0, 2099.0, 2105.0, 2111.0, 2116.9, 2122.9, 2128.8, 2134.7, 2140.5, 2146.4, 2152.2, 2158.0, 2163.8, 2169.6, 2175.4, 2181.1, 2186.9, 2192.6, 2198.3, 2204.0, 2209.6, 2215.3, 2220.9, 2226.6, 2232.2, 2237.8, 2243.4, 2249.0, 2254.6, 2260.1, 2265.7, 2271.2, 2276.8, 2282.3, 2287.8, 2293.3, 2298.9, 2304.4, 2309.9, 2315.4, 2320.8, 2326.3, 2331.8, 2337.3, 2342.8, 2348.2, 2353.7, 2359.2, 2364.6, 2370.1, 2375.6, 2381.0, 2386.5, 2392.0, 2397.5, 2402.9, 2408.4, 2413.9, 2419.4, 2424.8, 2430.3, 2435.8, 2441.3, 2446.7, 2452.2, 2457.7, 2463.2, 2468.6, 2474.1, 2479.5, 2485.0, 2490.5, 2495.9, 2501.3, 2506.8, 2512.2, 2517.6, 2523.1, 2528.5, 2533.9, 2539.3, 2544.7, 2550.0, 2555.4, 2560.8, 2566.1, 2571.5, 2576.8, 2582.1, 2587.5, 2592.8, 2598.1, 2603.3, 2608.6, 2613.9, 2619.1, 2624.3, 2629.6, 2634.8, 2639.9, 2645.1, 2650.3, 2655.4, 2660.6, 2665.7, 2670.8, 2675.8, 2680.9, 2686.0, 2691.0, 2696.0, 2701.0, 2706.0, 2710.9, 2715.8, 2720.8, 2725.7, 2730.6, 2735.4, 2740.3, 2745.1, 2749.9, 2754.7, 2759.5, 2764.3, 2769.0, 2773.7, 2778.4, 2783.1, 2787.8, 2792.5, 2797.1, 2801.7, 2806.3, 2810.9, 2815.5, 2820.1, 2824.6, 2829.2, 2833.7, 2838.2, 2842.6, 2847.1, 2851.6, 2856.0, 2860.4, 2864.8, 2869.2, 2873.6, 2877.9, 2882.3, 2886.6, 2890.9, 2895.2, 2899.5, 2903.7, 2908.0, 2912.2, 2916.5, 2920.7, 2924.8, 2929.0, 2933.2, 2937.3, 2941.5, 2945.6, 2949.7, 2953.8, 2957.9, 2961.9, 2966.0, 2970.0, 2974.0, 2978.0, 2982.0, 2986.0, 2990.0, 2993.9, 2997.9, 3001.8, 3005.7, 3009.6, 3013.5, 3017.4, 3021.2, 3025.1, 3028.9, 3032.7, 3036.6, 3040.3, 3044.1, 3047.9, 3051.7, 3055.4, 3059.1, 3062.8, 3066.5, 3070.2, 3073.9, 3077.6, 3081.2, 3084.9, 3088.5, 3092.1, 3095.7, 3099.3, 3102.9, 3106.4, 3110.0, 3113.5, 3117.0, 3120.5, 3124.0, 3127.5, 3131.0, 3134.5, 3137.9, 3141.3, 3144.8, 3148.2, 3151.6, 3155.0, 3158.3, 3161.7, 3165.0, 3168.4, 3171.7, 3175.0, 3178.3, 3181.6, 3184.9, 3188.1, 3191.4, 3194.6, 3197.8, 3201.0, 3204.2, 3207.4, 3210.6, 3213.8, 3216.9, 3220.1, 3223.2, 3226.3, 3229.4, 3232.5, 3235.6, 3238.7, 3241.7, 3244.7, 3247.8, 3250.8, 3253.8, 3256.8, 3259.8, 3262.8, 3265.7, 3268.7, 3271.6, 3274.5, 3277.4, 3280.3, 3283.2, 3286.1, 3289.0, 3291.8, 3294.7, 3297.5, 3300.3, 3303.1, 3305.9, 3308.7, 3311.5, 3314.3, 3317.0, 3319.8, 3322.5, 3325.2, 3327.9, 3330.6, 3333.3, 3335.9, 3338.6, 3341.2, 3343.9, 3346.5, 3349.1, 3351.7, 3354.3, 3356.9, 3359.4, 3362.0, 3364.5, 3367.0, 3369.5, 3372.0, 3374.5, 3377.0, 3379.5, 3381.9, 3384.4, 3386.8, 3389.2, 3391.6, 3394.0, 3396.4, 3398.7, 3401.1, 3403.4, 3405.8, 3408.1, 3410.4, 3412.7, 3415.0, 3417.3, 3419.5, 3421.8, 3424.0, 3426.2, 3428.4, 3430.6, 3432.8, 3435.0, 3437.1, 3439.3, 3441.4, 3443.5, 3445.6, 3447.7, 3449.8, 3451.9, 3453.9, 3456.0, 3458.0, 3460.1, 3462.1, 3464.1, 3466.0, 3468.0, 3470.0, 3471.9, 3473.8, 3475.8, 3477.7, 3479.6, 3481.5, 3483.3, 3485.2, 3487.0, 3488.9, 3490.7, 3492.5, 3494.3, 3496.1, 3497.8, 3499.6, 3501.3, 3503.0, 3504.8, 3506.5, 3508.2, 3509.8, 3511.5, 3513.2, 3514.8, 3516.4, 3518.0, 3519.6, 3521.2, 3522.8, 3524.3, 3525.9, 3527.4, 3528.9, 3530.5, 3532.0, 3533.4, 3534.9, 3536.4, 3537.8, 3539.2, 3540.6, 3542.0, 3543.4, 3544.8, 3546.2, 3547.5, 3548.9, 3550.2, 3551.5, 3552.8, 3554.1, 3555.3, 3556.6, 3557.8, 3559.1, 3560.3, 3561.5, 3562.7, 3563.9, 3565.0, 3566.2, 3567.3, 3568.4, 3569.5, 3570.6, 3571.7, 3572.8, 3573.8, 3574.9, 3575.9, 3576.9, 3577.9, 3578.9, 3579.9, 3580.8, 3581.8, 3582.7, 3583.6, 3584.5, 3585.4, 3586.3, 3587.1, 3588.0, 3588.8, 3589.6, 3590.5, 3591.2, 3592.0, 3592.8, 3593.5, 3594.3, 3595.0, 3595.7, 3596.4, 3597.1, 3597.8, 3598.4, 3599.1, 3599.7, 3600.3, 3600.9, 3601.5, 3602.1, 3602.7, 3603.2, 3603.8, 3604.3, 3604.8, 3605.3, 3605.8, 3606.3, 3606.7, 3607.2, 3607.6, 3608.0, 3608.4, 3608.8, 3609.2, 3609.6, 3610.0, 3610.3, 3610.6, 3611.0, 3611.3, 3611.6, 3611.8, 3612.1, 3612.4, 3612.6, 3612.9, 3613.1, 3613.3, 3613.5, 3613.7, 3613.8, 3614.0, 3614.1, 3614.3, 3614.4, 3614.5, 3614.6, 3614.7, 3614.8, 3614.9, 3614.9, 3614.9, 3615.0, 3615.0]
y4 = [0.0, 0.6, 1.2, 1.9, 2.7, 3.5, 4.4, 5.3, 6.2, 7.2, 8.3, 9.4, 10.5, 11.7, 12.9, 14.2, 15.5, 16.9, 18.3, 19.7, 21.2, 22.7, 24.3, 25.9, 27.5, 29.2, 30.9, 32.6, 34.4, 36.2, 38.0, 39.9, 41.8, 43.7, 45.6, 47.6, 49.6, 51.7, 53.7, 55.8, 57.9, 60.1, 62.2, 64.4, 66.6, 68.8, 71.1, 73.3, 75.6, 77.9, 80.2, 82.5, 84.9, 87.2, 89.6, 92.0, 94.4, 96.8, 99.2, 101.6, 104.0, 106.5, 108.9, 111.4, 113.8, 116.3, 118.8, 121.3, 123.7, 126.2, 128.7, 131.2, 133.6, 136.1, 138.6, 141.1, 143.5, 146.0, 148.5, 150.9, 153.4, 155.8, 158.3, 160.7, 163.1, 165.6, 168.0, 170.4, 172.9, 175.3, 177.7, 180.1, 182.6, 185.0, 187.4, 189.9, 192.3, 194.7, 197.2, 199.6, 202.1, 204.5, 206.9, 209.4, 211.9, 214.3, 216.8, 219.3, 221.8, 224.2, 226.7, 229.2, 231.8, 234.3, 236.8, 239.3, 241.9, 244.4, 247.0, 249.6, 252.2, 254.8, 257.4, 260.0, 262.6, 265.3, 267.9, 270.6, 273.3, 276.0, 278.7, 281.4, 284.2, 286.9, 289.7, 292.5, 295.3, 298.1, 301.0, 303.8, 306.7, 309.6, 312.5, 315.4, 318.4, 321.4, 324.4, 327.4, 330.4, 333.5, 336.6, 339.7, 342.8, 345.9, 349.1, 352.3, 355.5, 358.8, 362.0, 365.3, 368.7, 372.0, 375.4, 378.8, 382.2, 385.7, 389.1, 392.7, 396.2, 399.8, 403.4, 407.0, 410.7, 414.3, 418.1, 421.8, 425.6, 429.4, 433.3, 437.1, 441.1, 445.0, 449.0, 453.0, 457.0, 461.1, 465.2, 469.4, 473.6, 477.8, 482.0, 486.3, 490.6, 494.9, 499.3, 503.7, 508.1, 512.6, 517.0, 521.6, 526.1, 530.7, 535.3, 539.9, 544.5, 549.2, 553.9, 558.7, 563.4, 568.2, 573.0, 577.8, 582.7, 587.6, 592.5, 597.4, 602.4, 607.4, 612.4, 617.4, 622.4, 627.5, 632.6, 637.7, 642.8, 648.0, 653.2, 658.4, 663.6, 668.8, 674.1, 679.3, 684.6, 689.9, 695.3, 700.6, 706.0, 711.4, 716.8, 722.2, 727.6, 733.1, 738.5, 744.0, 749.5, 755.0, 760.5, 766.1, 771.6, 777.2, 782.8, 788.4, 794.1, 799.7, 805.4, 811.1, 816.8, 822.6, 828.4, 834.2, 840.0, 845.8, 851.7, 857.6, 863.5, 869.5, 875.5, 881.5, 887.5, 893.6, 899.7, 905.8, 912.0, 918.2, 924.4, 930.7, 937.0, 943.3, 949.7, 956.1, 962.5, 969.0, 975.5, 982.1, 988.7, 995.3, 1002.0, 1008.8, 1015.5, 1022.3, 1029.2, 1036.1, 1043.0, 1050.0, 1057.0, 1064.1, 1071.2, 1078.3, 1085.5, 1092.7, 1100.0, 1107.3, 1114.6, 1122.0, 1129.4, 1136.8, 1144.2, 1151.7, 1159.1, 1166.6, 1174.2, 1181.7, 1189.3, 1196.9, 1204.5, 1212.1, 1219.7, 1227.3, 1234.9, 1242.6, 1250.2, 1257.9, 1265.6, 1273.2, 1280.9, 1288.5, 1296.2, 1303.9, 1311.5, 1319.1, 1326.8, 1334.4, 1342.0, 1349.6, 1357.2, 1364.8, 1372.3, 1379.9, 1387.4, 1394.9, 1402.4, 1409.9, 1417.4, 1424.8, 1432.3, 1439.7, 1447.1, 1454.5, 1461.9, 1469.3, 1476.7, 1484.0, 1491.3, 1498.6, 1505.9, 1513.2, 1520.4, 1527.7, 1534.9, 1542.1, 1549.3, 1556.5, 1563.6, 1570.7, 1577.8, 1584.9, 1592.0, 1599.1, 1606.1, 1613.1, 1620.1, 1627.1, 1634.1, 1641.0, 1647.9, 1654.8, 1661.7, 1668.6, 1675.4, 1682.3, 1689.1, 1696.0, 1702.8, 1709.6, 1716.4, 1723.3, 1730.1, 1737.0, 1743.8, 1750.7, 1757.6, 1764.5, 1771.4, 1778.3, 1785.3, 1792.2, 1799.2, 1806.3, 1813.3, 1820.4, 1827.6, 1834.7, 1841.9, 1849.2, 1856.4, 1863.8, 1871.2, 1878.6, 1886.1, 1893.6, 1901.2, 1908.8, 1916.5, 1924.3, 1932.1, 1940.0, 1948.0, 1956.0, 1964.1, 1972.2, 1980.4, 1988.6, 1996.9, 2005.2, 2013.6, 2022.0, 2030.4, 2038.9, 2047.3, 2055.8, 2064.3, 2072.8, 2081.4, 2089.9, 2098.4, 2106.9, 2115.4, 2123.9, 2132.3, 2140.8, 2149.2, 2157.6, 2165.9, 2174.3, 2182.5, 2190.8, 2199.0, 2207.1, 2215.2, 2223.2, 2231.1, 2239.0, 2246.8, 2254.5, 2262.2, 2269.8, 2277.3, 2284.8, 2292.2, 2299.6, 2306.8, 2314.1, 2321.3, 2328.4, 2335.4, 2342.5, 2349.4, 2356.4, 2363.2, 2370.1, 2376.9, 2383.6, 2390.3, 2397.0, 2403.7, 2410.3, 2416.8, 2423.4, 2429.9, 2436.4, 2442.9, 2449.3, 2455.7, 2462.1, 2468.5, 2474.9, 2481.2, 2487.6, 2493.9, 2500.2, 2506.5, 2512.8, 2519.1, 2525.4, 2531.7, 2538.0, 2544.3, 2550.6, 2556.9, 2563.2, 2569.5, 2575.8, 2582.1, 2588.4, 2594.6, 2600.9, 2607.2, 2613.5, 2619.8, 2626.0, 2632.3, 2638.5, 2644.8, 2651.0, 2657.3, 2663.5, 2669.7, 2675.9, 2682.1, 2688.2, 2694.4, 2700.6, 2706.7, 2712.8, 2718.9, 2725.0, 2731.1, 2737.1, 2743.2, 2749.2, 2755.2, 2761.2, 2767.2, 2773.1, 2779.0, 2784.9, 2790.8, 2796.7, 2802.5, 2808.3, 2814.1, 2819.9, 2825.6, 2831.3, 2837.0, 2842.6, 2848.3, 2853.9, 2859.4, 2865.0, 2870.5, 2876.0, 2881.5, 2886.9, 2892.3, 2897.7, 2903.1, 2908.5, 2913.8, 2919.1, 2924.4, 2929.7, 2934.9, 2940.1, 2945.3, 2950.5, 2955.7, 2960.8, 2965.9, 2971.0, 2976.1, 2981.2, 2986.2, 2991.2, 2996.3, 3001.3, 3006.2, 3011.2, 3016.2, 3021.1, 3026.0, 3030.9, 3035.8, 3040.7, 3045.6, 3050.4, 3055.2, 3060.1, 3064.9, 3069.7, 3074.5, 3079.3, 3084.0, 3088.8, 3093.6, 3098.3, 3103.0, 3107.8, 3112.5, 3117.2, 3121.9, 3126.6, 3131.3, 3136.0, 3140.7, 3145.3, 3150.0, 3154.7, 3159.3, 3164.0, 3168.6, 3173.2, 3177.9, 3182.5, 3187.1, 3191.7, 3196.3, 3200.9, 3205.5, 3210.0, 3214.6, 3219.1, 3223.7, 3228.2, 3232.7, 3237.2, 3241.8, 3246.2, 3250.7, 3255.2, 3259.7, 3264.1, 3268.6, 3273.0, 3277.4, 3281.8, 3286.2, 3290.6, 3295.0, 3299.3, 3303.7, 3308.0, 3312.3, 3316.6, 3320.9, 3325.2, 3329.5, 3333.7, 3337.9, 3342.2, 3346.4, 3350.6, 3354.8, 3358.9, 3363.1, 3367.2, 3371.3, 3375.4, 3379.5, 3383.6, 3387.6, 3391.7, 3395.7, 3399.7, 3403.7, 3407.7, 3411.6, 3415.6, 3419.5, 3423.4, 3427.3, 3431.1, 3435.0, 3438.8, 3442.6, 3446.4, 3450.2, 3453.9, 3457.7, 3461.4, 3465.1, 3468.8, 3472.4, 3476.1, 3479.7, 3483.3, 3486.9, 3490.5, 3494.0, 3497.6, 3501.1, 3504.6, 3508.1, 3511.6, 3515.0, 3518.5, 3521.9, 3525.3, 3528.7, 3532.1, 3535.4, 3538.8, 3542.1, 3545.4, 3548.7, 3552.0, 3555.3, 3558.5, 3561.8, 3565.0, 3568.2, 3571.4, 3574.5, 3577.7, 3580.9, 3584.0, 3587.1, 3590.2, 3593.3, 3596.4, 3599.4, 3602.5, 3605.5, 3608.5, 3611.5, 3614.5, 3617.5, 3620.4, 3623.4, 3626.3, 3629.2, 3632.2, 3635.1, 3637.9, 3640.8, 3643.7, 3646.5, 3649.3, 3652.2, 3655.0, 3657.8, 3660.6, 3663.3, 3666.1, 3668.8, 3671.6, 3674.3, 3677.0, 3679.7, 3682.4, 3685.1, 3687.8, 3690.4, 3693.1, 3695.7, 3698.3, 3700.9, 3703.5, 3706.1, 3708.7, 3711.3, 3713.8, 3716.4, 3718.9, 3721.5, 3724.0, 3726.5, 3729.0, 3731.5, 3734.0, 3736.5, 3738.9, 3741.4, 3743.8, 3746.3, 3748.7, 3751.1, 3753.5, 3755.9, 3758.3, 3760.7, 3763.1, 3765.4, 3767.8, 3770.1, 3772.5, 3774.8, 3777.1, 3779.4, 3781.7, 3784.0, 3786.3, 3788.5, 3790.8, 3793.0, 3795.3, 3797.5, 3799.7, 3801.9, 3804.1, 3806.3, 3808.5, 3810.7, 3812.8, 3815.0, 3817.1, 3819.2, 3821.4, 3823.5, 3825.6, 3827.7, 3829.8, 3831.8, 3833.9, 3835.9, 3838.0, 3840.0, 3842.0, 3844.1, 3846.1, 3848.1, 3850.0, 3852.0, 3854.0, 3855.9, 3857.9, 3859.8, 3861.7, 3863.6, 3865.5, 3867.4, 3869.3, 3871.2, 3873.1, 3874.9, 3876.8, 3878.6, 3880.4, 3882.2, 3884.0, 3885.8, 3887.6, 3889.4, 3891.1, 3892.9, 3894.6, 3896.4, 3898.1, 3899.8, 3901.5, 3903.2, 3904.9, 3906.5, 3908.2, 3909.8, 3911.5, 3913.1, 3914.7, 3916.3, 3917.9, 3919.5, 3921.1, 3922.6, 3924.2, 3925.7, 3927.3, 3928.8, 3930.3, 3931.8, 3933.3, 3934.8, 3936.3, 3937.7, 3939.2, 3940.6, 3942.0, 3943.5, 3944.9, 3946.3, 3947.7, 3949.0, 3950.4, 3951.7, 3953.1, 3954.4, 3955.7, 3957.1, 3958.4, 3959.6, 3960.9, 3962.2, 3963.4, 3964.7, 3965.9, 3967.2, 3968.4, 3969.6, 3970.8, 3971.9, 3973.1, 3974.3, 3975.4, 3976.6, 3977.7, 3978.8, 3979.9, 3981.0, 3982.1, 3983.2, 3984.2, 3985.3, 3986.3, 3987.3, 3988.3, 3989.4, 3990.3, 3991.3, 3992.3, 3993.3, 3994.2, 3995.2, 3996.1, 3997.0, 3997.9, 3998.8, 3999.7, 4000.5, 4001.4, 4002.3, 4003.1, 4003.9, 4004.7, 4005.5, 4006.3, 4007.1, 4007.9, 4008.6, 4009.4, 4010.1, 4010.8, 4011.6, 4012.3, 4013.0, 4013.6, 4014.3, 4015.0, 4015.6, 4016.2, 4016.9, 4017.5, 4018.1, 4018.6, 4019.2, 4019.8, 4020.3, 4020.9, 4021.4, 4021.9, 4022.4, 4022.9, 4023.4, 4023.9, 4024.3, 4024.8, 4025.2, 4025.6, 4026.1, 4026.5, 4026.8, 4027.2, 4027.6, 4027.9, 4028.3, 4028.6, 4028.9, 4029.2, 4029.5, 4029.8, 4030.1, 4030.3, 4030.6, 4030.8, 4031.0, 4031.3, 4031.5, 4031.6, 4031.8, 4032.0, 4032.1, 4032.3, 4032.4, 4032.5, 4032.6, 4032.7, 4032.8, 4032.8, 4032.9, 4032.9, 4033.0, 4033.0]
yr = [0.0, 0.1, 0.2, 0.4, 0.5, 0.6, 0.8, 0.9, 1.1, 1.2, 1.4, 1.5, 1.7, 1.9, 2.0, 2.2, 2.4, 2.6, 2.7, 2.9, 3.1, 3.3, 3.5, 3.7, 3.9, 4.1, 4.3, 4.5, 4.7, 5.0, 5.2, 5.4, 5.6, 5.9, 6.1, 6.3, 6.6, 6.8, 7.1, 7.3, 7.6, 7.8, 8.1, 8.4, 8.6, 8.9, 9.2, 9.4, 9.7, 10.0, 10.3, 10.6, 10.9, 11.2, 11.5, 11.8, 12.1, 12.4, 12.7, 13.0, 13.3, 13.6, 13.9, 14.3, 14.6, 14.9, 15.2, 15.6, 15.9, 16.2, 16.6, 16.9, 17.3, 17.6, 18.0, 18.3, 18.7, 19.1, 19.4, 19.8, 20.2, 20.5, 20.9, 21.3, 21.7, 22.0, 22.4, 22.8, 23.2, 23.6, 24.0, 24.4, 24.8, 25.2, 25.6, 26.0, 26.4, 26.8, 27.2, 27.7, 28.1, 28.5, 28.9, 29.4, 29.8, 30.2, 30.6, 31.1, 31.5, 32.0, 32.4, 32.8, 33.3, 33.7, 34.2, 34.7, 35.1, 35.6, 36.0, 36.5, 37.0, 37.4, 37.9, 38.4, 38.8, 39.3, 39.8, 40.3, 40.7, 41.2, 41.7, 42.2, 42.7, 43.2, 43.7, 44.2, 44.7, 45.2, 45.7, 46.2, 46.7, 47.2, 47.7, 48.2, 48.7, 49.2, 49.8, 50.3, 50.8, 51.3, 51.8, 52.4, 52.9, 53.4, 54.0, 54.5, 55.0, 55.6, 56.1, 56.6, 57.2, 57.7, 58.3, 58.8, 59.4, 59.9, 60.5, 61.0, 61.6, 62.1, 62.7, 63.2, 63.8, 64.4, 64.9, 65.5, 66.0, 66.6, 67.2, 67.8, 68.3, 68.9, 69.5, 70.1, 70.6, 71.2, 71.8, 72.4, 73.0, 73.5, 74.1, 74.7, 75.3, 75.9, 76.5, 77.1, 77.7, 78.3, 78.8, 79.4, 80.0, 80.6, 81.2, 81.8, 82.4, 83.0, 83.7, 84.3, 84.9, 85.5, 86.1, 86.7, 87.3, 87.9, 88.5, 89.1, 89.8, 90.4, 91.0, 91.6, 92.2, 92.8, 93.5, 94.1, 94.7, 95.3, 95.9, 96.6, 97.2, 97.8, 98.4, 99.1, 99.7, 100.3, 101.0, 101.6, 102.2, 102.9, 103.5, 104.1, 104.7, 105.4, 106.0, 106.7, 107.3, 107.9, 108.6, 109.2, 109.8, 110.5, 111.1, 111.7, 112.4, 113.0, 113.7, 114.3, 114.9, 115.6, 116.2, 116.9, 117.5, 118.2, 118.8, 119.4, 120.1, 120.7, 121.4, 122.0, 122.7, 123.3, 123.9, 124.6, 125.2, 125.9, 126.5, 127.2, 127.8, 128.5, 129.1, 129.8, 130.4, 131.0, 131.7, 132.3, 133.0, 133.6, 134.3, 134.9, 135.6, 136.2, 136.8, 137.5, 138.1, 138.8, 139.4, 140.1, 140.7, 141.4, 142.0, 142.6, 143.3, 143.9, 144.6, 145.2, 145.9, 146.5, 147.1, 147.8, 148.4, 149.1, 149.7, 150.3, 151.0, 151.6, 152.3, 152.9, 153.5, 154.2, 154.8, 155.4, 156.1, 156.7, 157.4, 158.0, 158.6, 159.3, 159.9, 160.5, 161.2, 161.8, 162.4, 163.1, 163.7, 164.3, 164.9, 165.6, 166.2, 166.8, 167.5, 168.1, 168.7, 169.4, 170.0, 170.6, 171.2, 171.9, 172.5, 173.1, 173.7, 174.4, 175.0, 175.6, 176.2, 176.8, 177.5, 178.1, 178.7, 179.3, 179.9, 180.6, 181.2, 181.8, 182.4, 183.0, 183.6, 184.3, 184.9, 185.5, 186.1, 186.7, 187.3, 187.9, 188.5, 189.1, 189.8, 190.4, 191.0, 191.6, 192.2, 192.8, 193.4, 194.0, 194.6, 195.2, 195.8, 196.4, 197.0, 197.6, 198.2, 198.8, 199.4, 200.0, 200.6, 201.2, 201.8, 202.4, 203.0, 203.6, 204.1, 204.7, 205.3, 205.9, 206.5, 207.1, 207.7, 208.3, 208.8, 209.4, 210.0, 210.6, 211.2, 211.8, 212.3, 212.9, 213.5, 214.1, 214.6, 215.2, 215.8, 216.4, 216.9, 217.5, 218.1, 218.7, 219.2, 219.8, 220.4, 220.9, 221.5, 222.0, 222.6, 223.2, 223.7, 224.3, 224.9, 225.4, 226.0, 226.5, 227.1, 227.6, 228.2, 228.7, 229.3, 229.8, 230.4, 230.9, 231.5, 232.0, 232.6, 233.1, 233.6, 234.2, 234.7, 235.3, 235.8, 236.3, 236.9, 237.4, 237.9, 238.5, 239.0, 239.5, 240.1, 240.6, 241.1, 241.6, 242.2, 242.7, 243.2, 243.7, 244.3, 244.8, 245.3, 245.8, 246.3, 246.8, 247.3, 247.8, 248.4, 248.9, 249.4, 249.9, 250.4, 250.9, 251.4, 251.9, 252.4, 252.9, 253.4, 253.9, 254.4, 254.9, 255.3, 255.8, 256.3, 256.8, 257.3, 257.8, 258.3, 258.7, 259.2, 259.7, 260.2, 260.6, 261.1, 261.6, 262.1, 262.5, 263.0, 263.5, 263.9, 264.4, 264.8, 265.3, 265.8, 266.2, 266.7, 267.1, 267.6, 268.0, 268.5, 268.9, 269.4, 269.8, 270.2, 270.7, 271.1, 271.6, 272.0, 272.4, 272.9, 273.3, 273.7, 274.1, 274.6, 275.0, 275.4, 275.8, 276.2, 276.7, 277.1, 277.5, 277.9, 278.3, 278.7, 279.1, 279.5, 279.9, 280.3, 280.7, 281.1, 281.5, 281.9, 282.3, 282.7, 283.1, 283.5, 283.8, 284.2, 284.6, 285.0, 285.4, 285.7, 286.1, 286.5, 286.8, 287.2, 287.6, 287.9, 288.3, 288.7, 289.0, 289.4, 289.7, 290.1, 290.4, 290.8, 291.1, 291.5, 291.8, 292.1, 292.5, 292.8, 293.1, 293.5, 293.8, 294.1, 294.5, 294.8, 295.1, 295.4, 295.7, 296.0, 296.4, 296.7, 297.0, 297.3, 297.6, 297.9, 298.2, 298.5, 298.8, 299.1, 299.3, 299.6, 299.9, 300.2, 300.5, 300.8, 301.0, 301.3, 301.6, 301.9, 302.1, 302.4, 302.7, 302.9, 303.2, 303.4, 303.7, 303.9, 304.2, 304.4, 304.7, 304.9, 305.2, 305.4, 305.7, 305.9, 306.1, 306.4, 306.6, 306.8, 307.1, 307.3, 307.5, 307.7, 308.0, 308.2, 308.4, 308.6, 308.8, 309.0, 309.2, 309.5, 309.7, 309.9, 310.1, 310.3, 310.5, 310.7, 310.9, 311.1, 311.3, 311.4, 311.6, 311.8, 312.0, 312.2, 312.4, 312.6, 312.7, 312.9, 313.1, 313.3, 313.4, 313.6, 313.8, 314.0, 314.1, 314.3, 314.5, 314.6, 314.8, 314.9, 315.1, 315.3, 315.4, 315.6, 315.7, 315.9, 316.0, 316.2, 316.3, 316.5, 316.6, 316.7, 316.9, 317.0, 317.2, 317.3, 317.4, 317.6, 317.7, 317.9, 318.0, 318.1, 318.2, 318.4, 318.5, 318.6, 318.8, 318.9, 319.0, 319.1, 319.2, 319.4, 319.5, 319.6, 319.7, 319.8, 319.9, 320.1, 320.2, 320.3, 320.4, 320.5, 320.6, 320.7, 320.8, 320.9, 321.0, 321.1, 321.2, 321.3, 321.4, 321.5, 321.6, 321.7, 321.8, 321.9, 322.0, 322.1, 322.2, 322.3, 322.4, 322.5, 322.6, 322.7, 322.8, 322.8, 322.9, 323.0, 323.1, 323.2, 323.3, 323.4, 323.4, 323.5, 323.6, 323.7, 323.8, 323.8, 323.9, 324.0, 324.1, 324.2, 324.2, 324.3, 324.4, 324.5, 324.5, 324.6, 324.7, 324.8, 324.8, 324.9, 325.0, 325.1, 325.1, 325.2, 325.3, 325.3, 325.4, 325.5, 325.5, 325.6, 325.7, 325.7, 325.8, 325.9, 325.9, 326.0, 326.1, 326.1, 326.2, 326.2, 326.3, 326.4, 326.4, 326.5, 326.5, 326.6, 326.7, 326.7, 326.8, 326.8, 326.9, 326.9, 327.0, 327.0, 327.1, 327.1, 327.2, 327.3, 327.3, 327.4, 327.4, 327.5, 327.5, 327.6, 327.6, 327.7, 327.7, 327.7, 327.8, 327.8, 327.9, 327.9, 328.0, 328.0, 328.1, 328.1, 328.2, 328.2, 328.2, 328.3, 328.3, 328.4, 328.4, 328.5, 328.5, 328.5, 328.6, 328.6, 328.6, 328.7, 328.7, 328.8, 328.8, 328.8, 328.9, 328.9, 328.9, 329.0, 329.0, 329.0, 329.1, 329.1, 329.1, 329.2, 329.2, 329.2, 329.3, 329.3, 329.3, 329.4, 329.4, 329.4, 329.5, 329.5, 329.5, 329.5, 329.6, 329.6, 329.6, 329.6, 329.7, 329.7, 329.7, 329.8, 329.8, 329.8, 329.8, 329.9, 329.9, 329.9, 329.9, 329.9, 330.0, 330.0, 330.0, 330.0, 330.1, 330.1, 330.1, 330.1, 330.1, 330.2, 330.2, 330.2, 330.2, 330.2, 330.3, 330.3, 330.3, 330.3, 330.3, 330.3, 330.4, 330.4, 330.4, 330.4, 330.4, 330.4, 330.4, 330.5, 330.5, 330.5, 330.5, 330.5, 330.5, 330.5, 330.6, 330.6, 330.6, 330.6, 330.6, 330.6, 330.6, 330.6, 330.7, 330.7, 330.7, 330.7, 330.7, 330.7, 330.7, 330.7, 330.7, 330.7, 330.8, 330.8, 330.8, 330.8, 330.8, 330.8, 330.8, 330.8, 330.8, 330.8, 330.8, 330.8, 330.8, 330.9, 330.9, 330.9, 330.9, 330.9, 330.9, 330.9, 330.9, 330.9, 330.9, 330.9, 330.9, 330.9, 330.9, 330.9, 330.9, 330.9, 330.9, 330.9, 330.9, 330.9, 331.0, 331.0, 331.0, 331.0, 331.0, 331.0, 331.0, 331.0, 331.0, 331.0, 331.0, 331.0, 331.0, 331.0, 331.0, 331.0, 331.0, 331.0, 331.0, 331.0, 331.0, 331.0, 331.0, 331.0, 331.0, 331.0, 331.0, 331.0, 331.0, 331.0, 331.0, 331.0, 331.0, 331.0, 331.0]
cs_1 = CubicSpline(x,y1)
cs_2 = CubicSpline(x,y2)
cs_3 = CubicSpline(x,y3)
cs_4 = CubicSpline(x,y4)
cs_r = CubicSpline(x,yr)

def cs_t(x):
    return cs_1(x)+cs_2(x)+cs_3(x)+cs_4(x)+cs_r(x)

plt.plot(x, cs_t(x))
plt.xlabel('$ \% $')
plt.ylabel(r'$\rho$')
plt.annotate((56.5 , round(cs_t(56.5))), xy=(56.5, cs_t(56.5)), xytext=(37.5, 9750))
plt.annotate((53, round(cs_t(53))), xy=(53, cs_t(53)), xytext=(52, 8000))
plt.axhline(y = cs_t(56.5), c= 'k',ls ="--") 
plt.axhline(y = cs_t(53), c= 'k',ls ="--") 
plt.plot(56.5, cs_t(56.5) , 'o', color = 'r')
plt.plot(53, cs_t(53) , 'o', color = 'r')

plt.show()